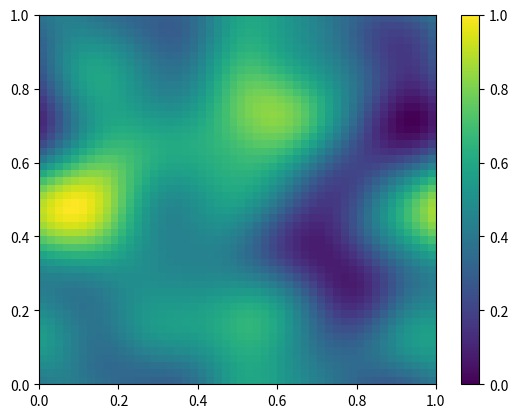

Write Python code to recreate this figure.
import matplotlib.pyplot as plt
import numpy as np
from scipy.ndimage.filters import gaussian_filter

x = np.linspace(0, 1, 51)
y = np.linspace(0, 1, 51)
r = np.random.RandomState(42)
z = gaussian_filter(r.random_sample([50, 50]), sigma=5, mode='wrap')
z -= np.min(z)
z /= np.max(z)

plt.pcolormesh(x, y, z)
plt.colorbar()
plt.show()
